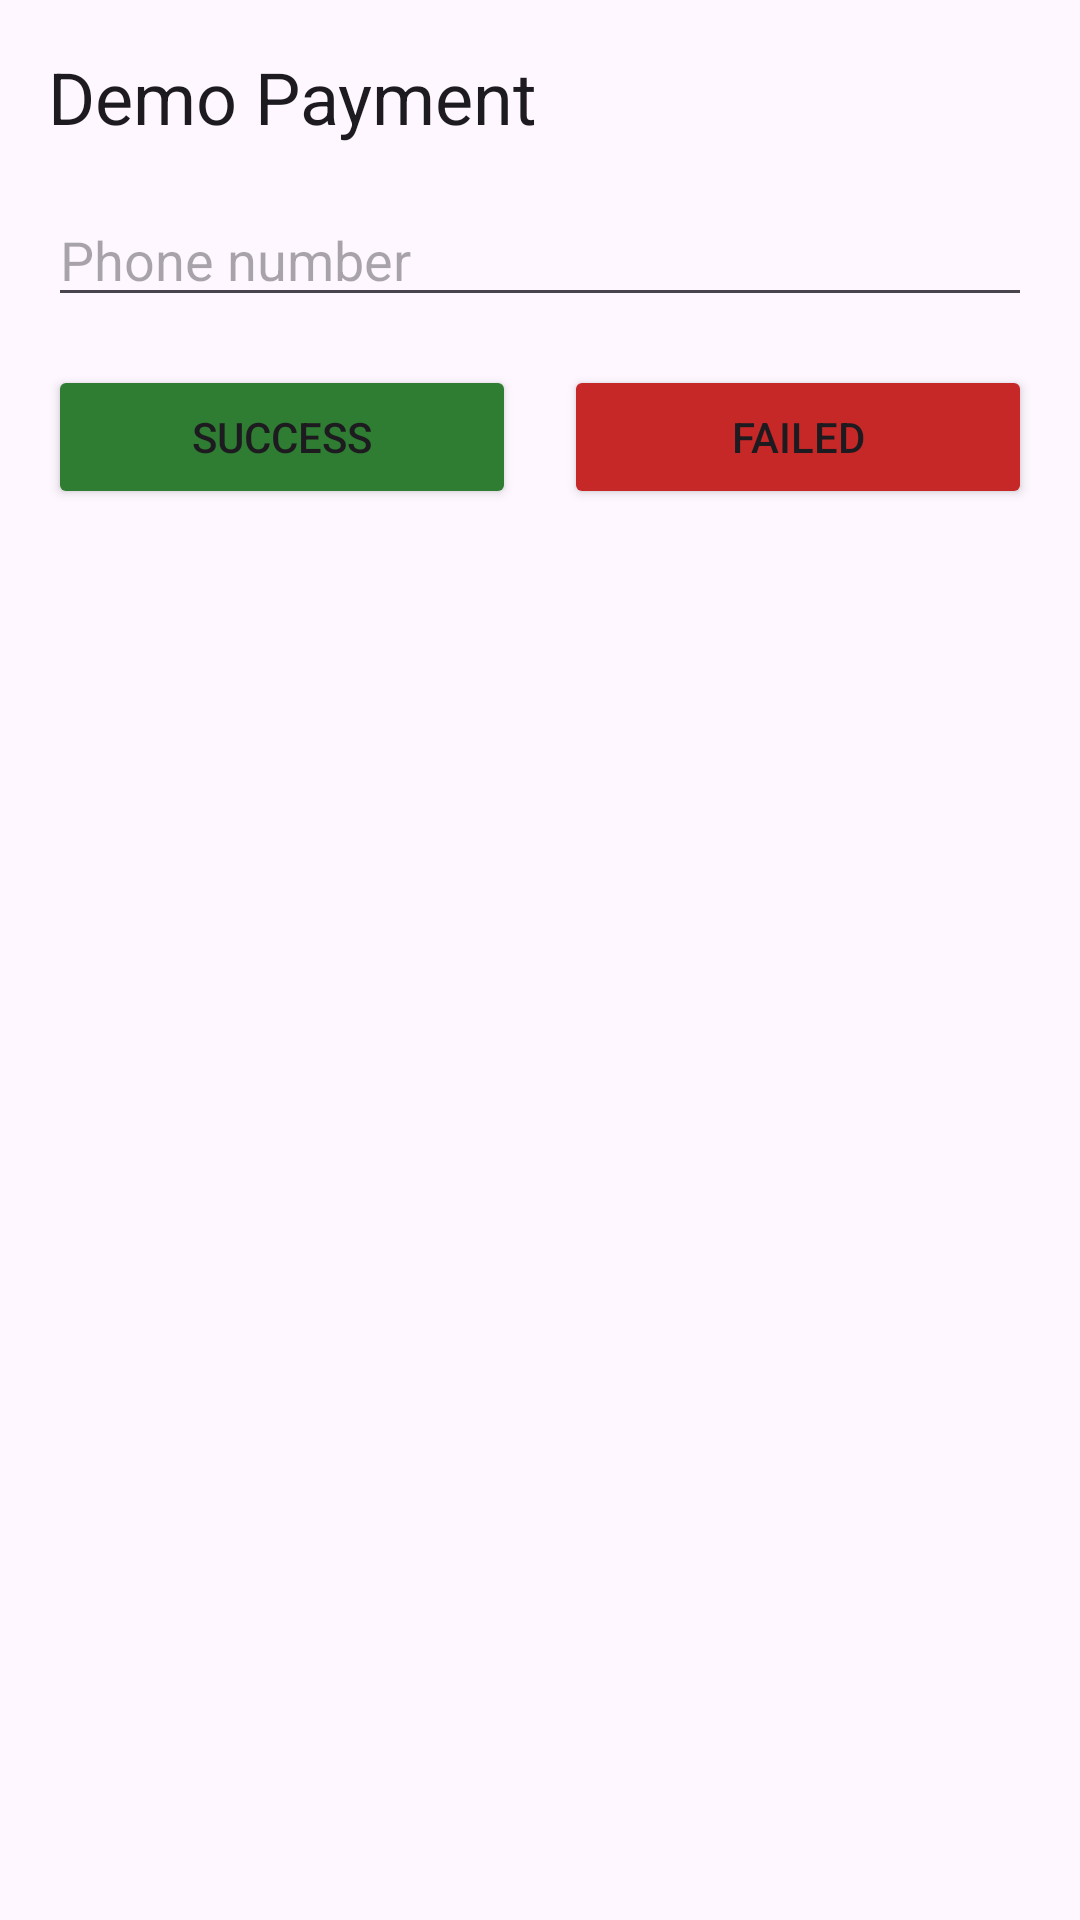

Layout XML and referenced resources for this Android screen:
<!-- AndroidManifest.xml: application theme Theme.Native_android_app -->
<!-- res/layout/activity_payment.xml -->
<?xml version="1.0" encoding="utf-8"?>
<LinearLayout xmlns:android="http://schemas.android.com/apk/res/android"
    android:id="@+id/root"
    android:layout_width="match_parent"
    android:layout_height="match_parent"
    android:orientation="vertical"
    android:padding="16dp">

    <TextView
        android:id="@+id/tvTitle"
        android:layout_width="match_parent"
        android:layout_height="wrap_content"
        android:paddingBottom="16dp"
        android:text="Demo Payment"
        android:textAppearance="?attr/textAppearanceHeadlineSmall" />

    <EditText
        android:id="@+id/etPhoneNumber"
        android:layout_width="match_parent"
        android:layout_height="wrap_content"
        android:autofillHints="phone"
        android:hint="Phone number"
        android:inputType="phone" />

    <LinearLayout
        android:layout_width="match_parent"
        android:layout_height="wrap_content"
        android:layout_marginTop="16dp"
        android:orientation="horizontal">

        <Button
            android:id="@+id/btnSuccess"
            android:layout_width="0dp"
            android:layout_height="wrap_content"
            android:layout_marginEnd="8dp"
            android:layout_weight="1"
            android:backgroundTint="#2E7D32"
            android:text="Success" />

        <Button
            android:id="@+id/btnFailed"
            android:layout_width="0dp"
            android:layout_height="wrap_content"
            android:layout_marginStart="8dp"
            android:layout_weight="1"
            android:backgroundTint="#C62828"
            android:text="Failed" />
    </LinearLayout>
</LinearLayout>
<!-- resources referenced by this layout -->
<resources>
  <style name="Theme.Native_android_app" parent="Base.Theme.Native_android_app" />
  <style name="Base.Theme.Native_android_app" parent="Theme.Material3.DayNight.NoActionBar">
          
          
      </style>
</resources>
